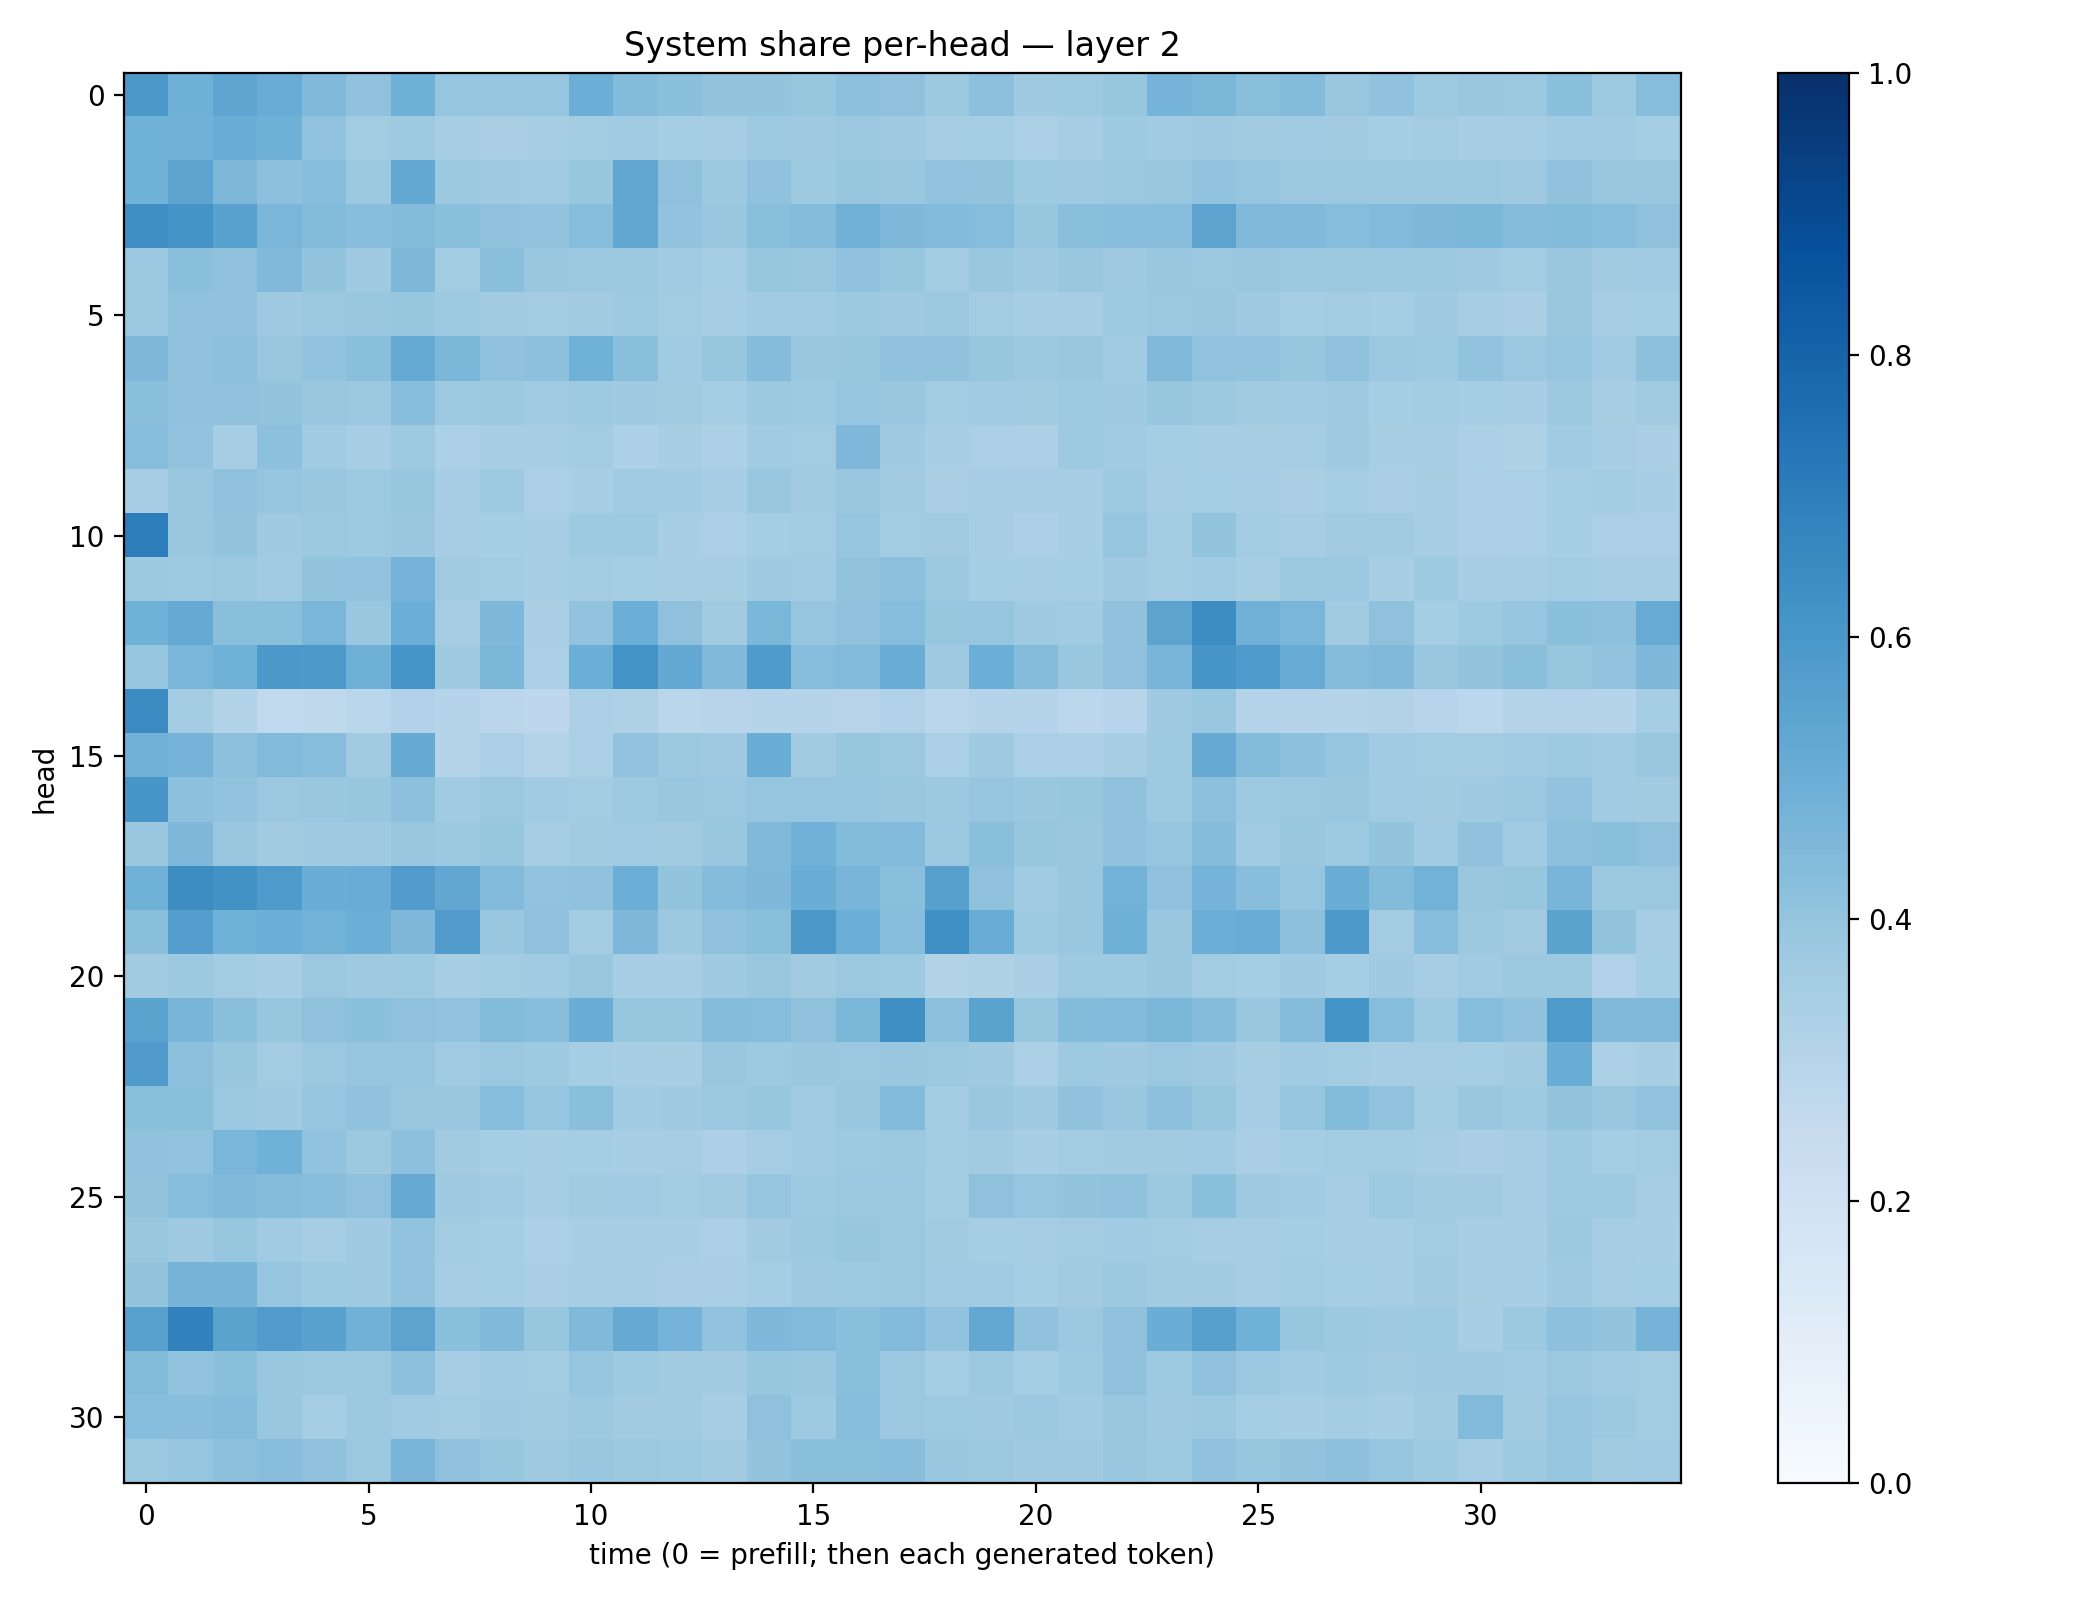

The data file committed next to this chart (first rows):
0.59677285, 0.49118555, 0.53522766, 0.5052762, 0.44881785, 0.40646827, 0.49047428, 0.39792338, 0.39831954, 0.3952751, 0.49836445, 0.44042572, 0.42145696, 0.40144745, 0.4008928, 0.391073, 0.4177339, 0.4131558, 0.3752223, 0.41587865, 0.36921507, 0.37191898, 0.39318565, 0.4729638
0.4875, 0.4819, 0.5017, 0.4889, 0.4039, 0.3562, 0.3737, 0.3482, 0.3384, 0.3442, 0.3563, 0.3649, 0.3536, 0.3488, 0.3713, 0.3679, 0.3799, 0.3677, 0.3478, 0.3532, 0.3338, 0.3491, 0.3716, 0.3667
0.4882, 0.5416, 0.4565, 0.416, 0.4308, 0.3776, 0.5226, 0.3752, 0.3698, 0.3665, 0.3941, 0.5331, 0.4129, 0.377, 0.4077, 0.3711, 0.3927, 0.3903, 0.4038, 0.4014, 0.3732, 0.3709, 0.3801, 0.3835
0.6346, 0.6111, 0.552, 0.4626, 0.4394, 0.4282, 0.4399, 0.4204, 0.4095, 0.404, 0.4328, 0.5284, 0.4047, 0.3901, 0.4223, 0.4352, 0.4843, 0.4505, 0.4446, 0.4319, 0.3928, 0.422, 0.4288, 0.4267
0.3815, 0.4218, 0.4115, 0.447, 0.402, 0.3706, 0.4546, 0.3581, 0.4202, 0.3871, 0.3824, 0.3779, 0.3648, 0.3529, 0.3939, 0.3867, 0.4078, 0.3912, 0.3585, 0.3838, 0.3678, 0.3849, 0.3681, 0.3886
0.3813, 0.4101, 0.4069, 0.3707, 0.3795, 0.3859, 0.3912, 0.3735, 0.3599, 0.3587, 0.3613, 0.3743, 0.3589, 0.3458, 0.364, 0.3643, 0.3784, 0.3703, 0.3769, 0.3556, 0.3465, 0.3506, 0.3742, 0.3817
0.4495, 0.4082, 0.4175, 0.3848, 0.4056, 0.4221, 0.5187, 0.4584, 0.4101, 0.4153, 0.4857, 0.422, 0.3642, 0.3927, 0.436, 0.3898, 0.3919, 0.4099, 0.4112, 0.391, 0.3756, 0.3855, 0.3639, 0.4469
0.4215, 0.409, 0.4102, 0.4012, 0.3845, 0.3808, 0.4271, 0.3732, 0.3758, 0.3664, 0.3727, 0.369, 0.3598, 0.3542, 0.3784, 0.3749, 0.3979, 0.3842, 0.3582, 0.3647, 0.3625, 0.3724, 0.3708, 0.3926
0.4319, 0.4058, 0.3482, 0.4178, 0.3636, 0.3452, 0.3726, 0.3297, 0.3424, 0.3434, 0.3577, 0.3313, 0.3425, 0.3285, 0.3652, 0.3588, 0.4496, 0.3683, 0.3438, 0.3345, 0.3265, 0.3727, 0.3661, 0.3522
0.3502, 0.3888, 0.4101, 0.3953, 0.386, 0.3749, 0.3919, 0.3471, 0.3719, 0.3352, 0.3468, 0.3644, 0.3665, 0.3446, 0.384, 0.3623, 0.3894, 0.3606, 0.339, 0.3485, 0.3507, 0.3452, 0.3744, 0.3491
0.7005, 0.3834, 0.4014, 0.3702, 0.3827, 0.3731, 0.3877, 0.3482, 0.3543, 0.3471, 0.3733, 0.374, 0.3459, 0.3324, 0.3542, 0.357, 0.3963, 0.3569, 0.3619, 0.3473, 0.3277, 0.3419, 0.3984, 0.3592
0.3759, 0.373, 0.3824, 0.3641, 0.4006, 0.4055, 0.4761, 0.3606, 0.3581, 0.3446, 0.3565, 0.3524, 0.3421, 0.3418, 0.3697, 0.3657, 0.4022, 0.4154, 0.3762, 0.3541, 0.3403, 0.3529, 0.37, 0.3587
0.4848, 0.5146, 0.4228, 0.423, 0.463, 0.3864, 0.499, 0.3501, 0.4503, 0.3364, 0.4027, 0.499, 0.4125, 0.3627, 0.4582, 0.3972, 0.4133, 0.4302, 0.3936, 0.3951, 0.3689, 0.3659, 0.409, 0.5437
0.3972, 0.4636, 0.4875, 0.5971, 0.5937, 0.4893, 0.6078, 0.3678, 0.4584, 0.3329, 0.4999, 0.6192, 0.5199, 0.4465, 0.583, 0.4301, 0.4415, 0.5057, 0.3704, 0.4973, 0.4365, 0.3834, 0.4119, 0.4654
0.6468, 0.3583, 0.3119, 0.2651, 0.271, 0.2875, 0.3166, 0.2998, 0.2825, 0.2769, 0.3336, 0.3238, 0.2858, 0.2932, 0.3032, 0.3026, 0.2937, 0.3186, 0.2863, 0.3021, 0.2998, 0.2783, 0.2939, 0.3696
0.4822, 0.4734, 0.4176, 0.4418, 0.4297, 0.3625, 0.5149, 0.2976, 0.3335, 0.3029, 0.3347, 0.4051, 0.3761, 0.3672, 0.5038, 0.362, 0.3936, 0.3826, 0.3351, 0.3679, 0.3324, 0.3319, 0.3409, 0.3743
0.605, 0.4173, 0.4034, 0.3812, 0.3863, 0.3922, 0.4157, 0.3669, 0.3815, 0.3657, 0.3569, 0.3715, 0.385, 0.3813, 0.3977, 0.396, 0.3963, 0.39, 0.3772, 0.3963, 0.3902, 0.394, 0.4079, 0.3741
0.3842, 0.4512, 0.3842, 0.3618, 0.3682, 0.3704, 0.3898, 0.3764, 0.3926, 0.3479, 0.3597, 0.3636, 0.3604, 0.3845, 0.449, 0.484, 0.4411, 0.4423, 0.3798, 0.4244, 0.3925, 0.3898, 0.4067, 0.3965
0.4853, 0.6445, 0.6227, 0.5867, 0.5029, 0.5066, 0.5769, 0.5278, 0.444, 0.4041, 0.4064, 0.4974, 0.3992, 0.4346, 0.4518, 0.5016, 0.4673, 0.4232, 0.5586, 0.411, 0.3637, 0.386, 0.4776, 0.4112
0.4236, 0.5675, 0.4845, 0.4976, 0.4803, 0.4989, 0.452, 0.5752, 0.3876, 0.4124, 0.359, 0.4493, 0.3786, 0.4139, 0.4229, 0.5957, 0.4973, 0.431, 0.6297, 0.5055, 0.3725, 0.3831, 0.4887, 0.3843
0.3605, 0.3757, 0.3569, 0.3464, 0.3822, 0.3681, 0.3744, 0.3437, 0.3579, 0.3665, 0.3848, 0.3454, 0.3462, 0.3673, 0.3834, 0.3612, 0.3798, 0.3728, 0.3138, 0.3209, 0.3389, 0.3714, 0.3718, 0.3839
0.5505, 0.4675, 0.4196, 0.3919, 0.4102, 0.4183, 0.4108, 0.4024, 0.439, 0.4267, 0.5011, 0.3914, 0.3921, 0.4364, 0.4314, 0.4123, 0.459, 0.6356, 0.4167, 0.5502, 0.3942, 0.4394, 0.4448, 0.4598
0.5818, 0.4174, 0.3912, 0.3585, 0.3801, 0.3954, 0.3973, 0.3659, 0.379, 0.3739, 0.3548, 0.3441, 0.343, 0.383, 0.3728, 0.387, 0.3813, 0.3838, 0.3792, 0.3706, 0.3344, 0.3726, 0.3685, 0.3805
0.4233, 0.4219, 0.3817, 0.3703, 0.3959, 0.408, 0.3869, 0.3852, 0.4305, 0.3948, 0.4249, 0.3671, 0.3698, 0.3806, 0.3933, 0.3654, 0.3871, 0.4414, 0.3578, 0.3875, 0.3694, 0.4073, 0.3833, 0.4172
0.4097, 0.4055, 0.4633, 0.4872, 0.4053, 0.3751, 0.4162, 0.3607, 0.3553, 0.3434, 0.3551, 0.3438, 0.3484, 0.3254, 0.3515, 0.3669, 0.3724, 0.3754, 0.3575, 0.3629, 0.3466, 0.3574, 0.3617, 0.3624
0.3989, 0.4307, 0.4471, 0.4368, 0.4278, 0.4113, 0.5131, 0.3703, 0.3634, 0.3431, 0.3604, 0.3636, 0.3576, 0.3617, 0.3947, 0.3741, 0.3794, 0.38, 0.3576, 0.4118, 0.3971, 0.3994, 0.4067, 0.3763
0.3895, 0.3692, 0.3936, 0.3645, 0.351, 0.3699, 0.405, 0.3579, 0.3534, 0.3315, 0.3469, 0.3403, 0.3406, 0.3344, 0.3622, 0.3763, 0.3938, 0.3811, 0.3618, 0.3543, 0.3503, 0.3573, 0.3663, 0.357
0.3987, 0.4692, 0.4714, 0.3974, 0.3735, 0.3696, 0.4038, 0.3481, 0.3551, 0.3382, 0.3445, 0.3456, 0.338, 0.3383, 0.3553, 0.3686, 0.3723, 0.3817, 0.366, 0.3657, 0.3527, 0.3628, 0.3773, 0.3611
0.5565, 0.6874, 0.5487, 0.5757, 0.5523, 0.4808, 0.543, 0.4207, 0.4471, 0.3907, 0.4461, 0.5152, 0.4742, 0.4052, 0.4504, 0.4443, 0.4217, 0.4452, 0.4024, 0.5238, 0.4081, 0.3814, 0.4106, 0.5008
0.4411, 0.4032, 0.4187, 0.3841, 0.3804, 0.3757, 0.4178, 0.3457, 0.3671, 0.3559, 0.396, 0.3745, 0.361, 0.3611, 0.3928, 0.3846, 0.4228, 0.3825, 0.3547, 0.3758, 0.3547, 0.3725, 0.4112, 0.3727
0.4316, 0.4264, 0.437, 0.3865, 0.3527, 0.3765, 0.3652, 0.3558, 0.3673, 0.3611, 0.3776, 0.3606, 0.3594, 0.3424, 0.4119, 0.375, 0.4271, 0.3792, 0.3725, 0.3675, 0.3825, 0.3668, 0.3885, 0.3693
0.3778, 0.3952, 0.4155, 0.427, 0.4103, 0.3812, 0.4657, 0.4135, 0.3931, 0.3691, 0.3903, 0.3757, 0.3728, 0.3613, 0.4002, 0.4187, 0.4188, 0.4276, 0.3846, 0.3824, 0.3679, 0.3672, 0.3833, 0.3734
